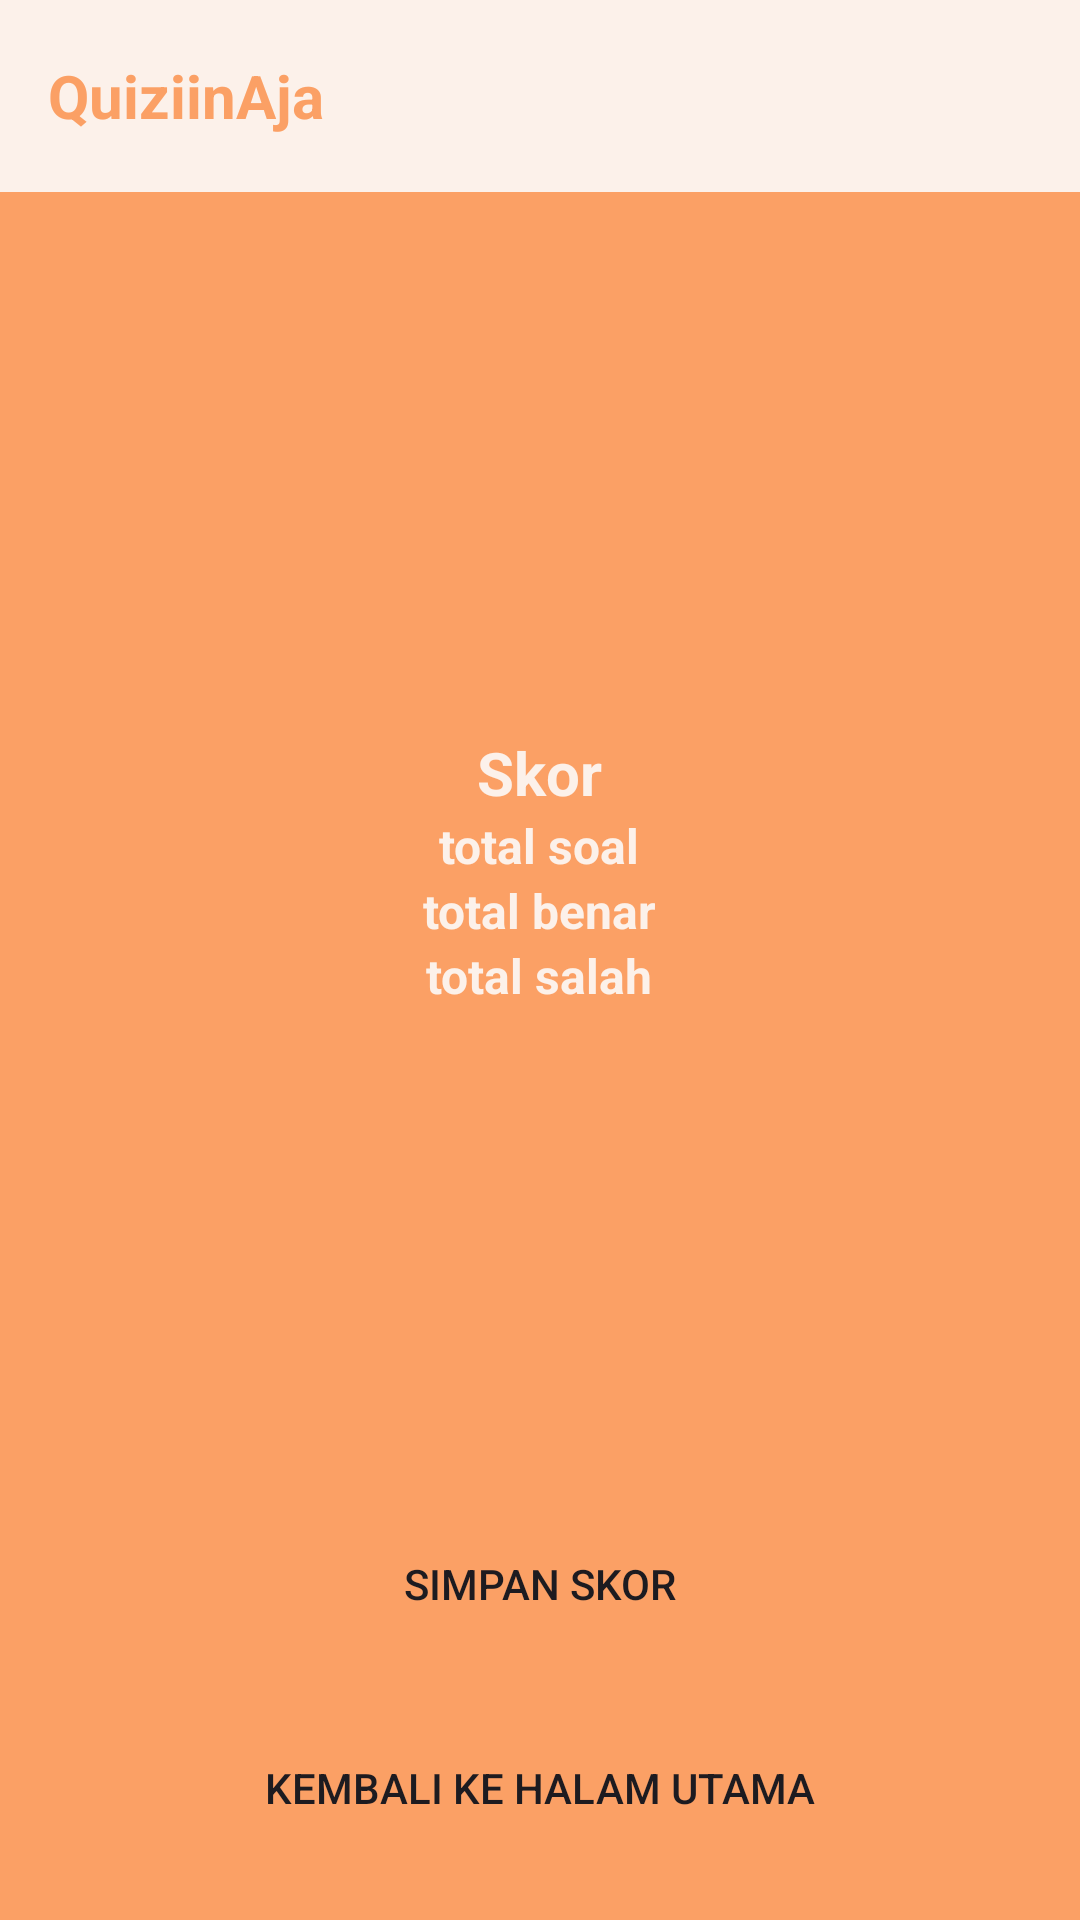

Android layout source for this screen:
<!-- AndroidManifest.xml: application theme Theme.QuizzinAja4 -->
<!-- res/layout/activity_skor.xml -->
<?xml version="1.0" encoding="utf-8"?>
<RelativeLayout xmlns:android="http://schemas.android.com/apk/res/android"
    xmlns:app="http://schemas.android.com/apk/res-auto"
    xmlns:tools="http://schemas.android.com/tools"
    android:id="@+id/main"
    android:background="@color/darkcoklat"
    android:layout_width="match_parent"
    android:layout_height="match_parent"
    tools:context=".Skor">

    <LinearLayout
        android:layout_width="match_parent"
        android:layout_height="match_parent"
        android:orientation="vertical"
        >

        <androidx.appcompat.widget.Toolbar
            android:layout_width="match_parent"
            android:layout_height="wrap_content"
            android:background="@color/coklat"
            >

            <TextView
                android:layout_width="wrap_content"
                android:layout_height="wrap_content"
                android:text="QuiziinAja"
                android:textSize="20dp"
                android:textStyle="bold"
                android:layout_marginTop="12dp"
                android:textColor="@color/darkcoklat"
                />

        </androidx.appcompat.widget.Toolbar>

        <LinearLayout
            android:layout_width="match_parent"
            android:layout_height="300dp"
            android:layout_weight="1"
            android:orientation="vertical"
            android:gravity="center"
            android:id="@+id/content"
            android:background="@color/darkcoklat"
            >
            <TextView
                android:layout_width="wrap_content"
                android:layout_height="wrap_content"
                android:text="Skor"
                android:textSize="20dp"
                android:textStyle="bold"
                android:layout_marginTop="12dp"
                android:textColor="@color/coklat"
                />

            <TextView
                android:layout_width="wrap_content"
                android:layout_height="wrap_content"
                android:text="total soal"
                android:textSize="16dp"
                android:textStyle="bold"
                android:id="@+id/tq"
                android:textColor="@color/coklat"
                />
            <TextView
                android:layout_width="wrap_content"
                android:layout_height="wrap_content"
                android:text="total benar"
                android:textSize="16dp"
                android:id="@+id/tb"
                android:textStyle="bold"
                android:textColor="@color/coklat"
                />
            <TextView
                android:layout_width="wrap_content"
                android:layout_height="wrap_content"
                android:text="total salah"
                android:textSize="16dp"
                android:id="@+id/ts"
                android:textStyle="bold"
                android:textColor="@color/coklat"
                />
        </LinearLayout>

        <LinearLayout
            android:layout_width="match_parent"
            android:layout_height="wrap_content"
            android:orientation="vertical"
            android:gravity="center"
            android:layout_marginHorizontal="20dp"
            >

            <androidx.appcompat.widget.AppCompatButton
                android:layout_width="match_parent"
                android:layout_height="wrap_content"
                android:text="Simpan Skor"
                android:background="@drawable/rounded_corner"
                android:backgroundTint="@color/coklat"
                android:layout_marginBottom="20dp"
                android:id="@+id/simpan"
                />
            <androidx.appcompat.widget.AppCompatButton
                android:layout_width="match_parent"
                android:layout_height="wrap_content"
                android:text="Kembali ke halam utama"
                android:background="@drawable/rounded_corner"
                android:backgroundTint="@color/coklat"
                android:layout_marginBottom="20dp"
                android:id="@+id/kembali"
                />

        </LinearLayout>

    </LinearLayout>

</RelativeLayout>
<!-- resources referenced by this layout -->
<resources>
  <color name="coklat">#FCF1EA</color>
  <color name="darkcoklat">#FBA065</color>
  <style name="Theme.QuizzinAja4" parent="Base.Theme.QuizzinAja4" />
  <style name="Base.Theme.QuizzinAja4" parent="Theme.Material3.DayNight.NoActionBar">
          
          
      </style>
</resources>
